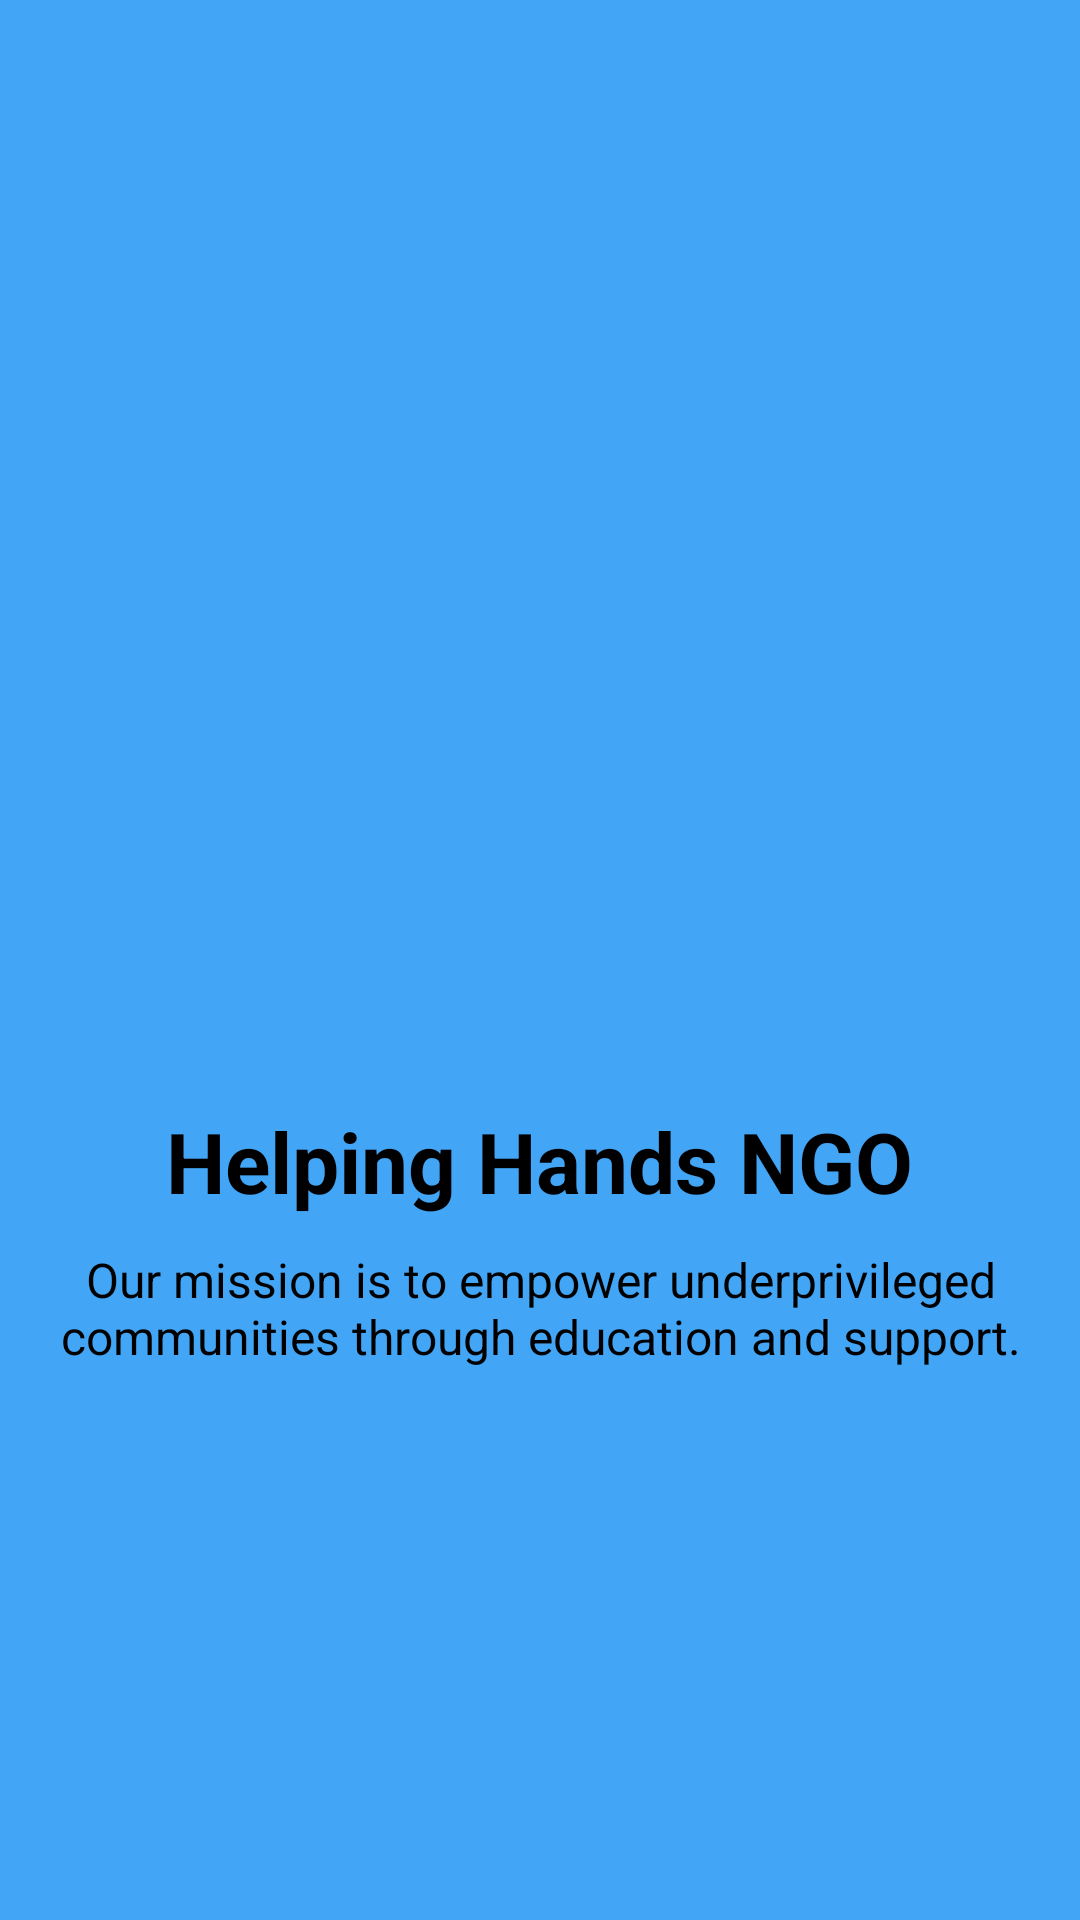

Write the Android layout XML for this screen, with the resource values it uses.
<!-- AndroidManifest.xml: application theme Theme.NGOApp -->
<!-- res/layout/fragment_home.xml -->
<LinearLayout xmlns:android="http://schemas.android.com/apk/res/android"
    android:layout_width="match_parent" android:layout_height="match_parent"
    android:background="#42A5F5"
    android:orientation="vertical" android:gravity="center" android:padding="16dp">

    <ImageView
        android:src="@drawable/ngo_logo"
        android:layout_width="175dp"
        android:layout_height="175dp"
        android:contentDescription="Logo"/>

    <TextView
        android:layout_width="wrap_content"
        android:text="Helping Hands NGO"
        android:textSize="28sp"
        android:textStyle="bold"
        android:textColor="@color/black"
        android:layout_marginTop="10dp"
        android:layout_height="wrap_content"
        />

    <TextView
        android:layout_width="wrap_content"
        android:layout_height="wrap_content"
        android:textColor="@color/black"
        android:text="Our mission is to empower underprivileged communities through education and support."
        android:textSize="16sp"
        android:layout_marginTop="10dp"
        android:gravity="center"/>
</LinearLayout>
<!-- resources referenced by this layout -->
<resources>
  <style name="Theme.NGOApp" parent="Base.Theme.NGOApp" />
  <style name="Base.Theme.NGOApp" parent="Theme.Material3.DayNight.NoActionBar">
          
          
  
  
      </style>
  <!-- not gathered from this repository: default colours our renderer supplied (Android Studio template values) -->
  <color name="black">#FF000000</color>
</resources>
